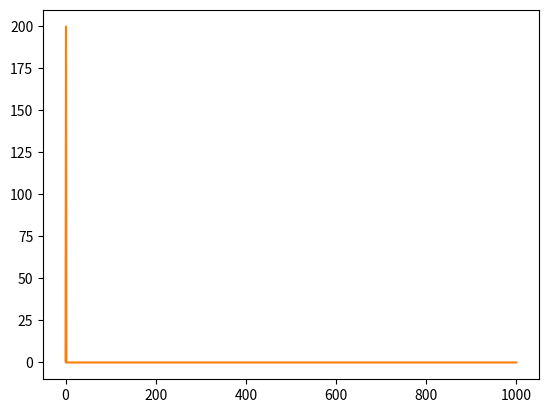

Source code (Python): (Note: this script raises an exception after producing the figure.)
#!/usr/bin/env python
# coding: utf-8

# In[2]:


import numpy as np
import pandas as pd
import numpy.linalg as la
import math
import matplotlib.pyplot as plt
import random as rand


# In[274]:


def gradient_5_3 (x_1, x_2): 
    return  np.array([(800*(x_1**3 - x_2*x_1) + 2*x_1 - 2), (400*(x_2 - x_1**2))])


# In[275]:


def hessian_5_3 (x_1, x_2):
    hessian = np.array([[(2400*x_1**2 - 800*x_2 + 2), (-1* 800*x_1)], [(-1 * 800*x_1), 400]])

    return hessian


# In[277]:


def inverse_hessian_5_3 (x_1, x_2):
    inv_hessian = np.array([[400, (800*x_1)], [(800*x_1), (2400*x_1**2 - 800*x_2 + 2)]])
    determinant = (3.2*10**5)*(x_1**2 - x_2 + 0.0025)
    
    return inv_hessian/determinant


# In[279]:


def f_x (x_t):
    
    return (200*(x_t[1] - x_t[0]**2)**2 + (1 - x_t[0])**2)


# In[421]:


def Newtons_5_3 (x_0, ceiling):
    
    x_t = x_0
    x_1_record = []
    x_2_record = []
    f_x_t_record = []
    count = 0
    
    while (count <= ceiling):
        
        x_1_record.append(x_t[0])
        x_2_record.append(x_t[1])
        f_x_t_record.append(f_x(x_t))
        
        x_t = x_t - np.dot(inverse_hessian_5_3(x_t[0], x_t[1]), gradient_5_3(x_t[0], x_t[1]))
        count += 1
    
    
   
    x_1_record = np.asarray(x_1_record)
    x_2_record = np.asarray(x_2_record)
    f_x_t_record = np.asarray(f_x_t_record)
    
    return [x_t, x_1_record, x_2_record, f_x_t_record]


# In[434]:


x_star_5_3a = Newtons_5_3([0,0], 1000)


# In[307]:


len(x_star_5_3a[1])


# In[308]:


x_1s = np.empty(0)
x_2s = np.empty(0)


for i in range (0, 101 ):
    x_1s = np.append(x_1s, x_star_5_3a[1][2*i])
    x_2s = np.append(x_2s, x_star_5_3a[1][2*(i-1) + 1])


# In[ ]:





# In[423]:


plt.plot(x_star_5_3a[1], x_star_5_3a[2])


# In[424]:


plt.plot(x_star_5_3a[3])


# In[269]:


log_5_3a = np.empty(0)
for i in x_star_5_3a[2]:
    log_5_3a = np.append(log_5_3a, math.log10(abs(i)))


# In[313]:


plt.plot(log_5_3a)


# In[ ]:





# In[453]:


def gradient_descent_5_3 (x_0, ceiling):
    
    x_t = x_0
    x_1_record = []
    x_2_record = []
    f_x_t_record = []
    count = 0
    
    while (count <= ceiling):
        
        x_1_record.append(x_t[0])
        x_2_record.append(x_t[1])
        f_x_t_record.append(f_x(x_t))

        
        x_t -= 10**-3 * gradient_5_3(x_t[0], x_t[1])
        
        print(x_t)
        count += 1
        
    x_1_record = np.asarray(x_1_record)
    x_2_record = np.asarray(x_2_record)
    f_x_t_record = np.asarray(f_x_t_record)   
    
    return [x_t, x_1_record, x_2_record, f_x_t_record]


# In[454]:


x_star_5_3b = gradient_descent_5_3([0,0], 1000)


# In[455]:


plt.plot(x_star_5_3b[3])


# In[351]:


log_5_3b = np.empty(0)
for i in x_star_5_3b[3]:
    log_5_3b = np.append(log_5_3b, math.log10(abs(i)))


# In[352]:


plt.plot(log_5_3b)


# In[427]:


plt.plot(x_star_5_3b[2])


# In[428]:


plt.plot(x_star_5_3b[1])


# In[429]:


x_star_5_3b[0]


# In[ ]:





# In[ ]:





# In[456]:


def BTLS_GD (x_0, ceiling, gamma, beta, mu_base):
    
    x_t = x_0
    
    ## begin vectors for capturing the history of [x_1, x_2]_t and f(x_t)
    x_1_record = []
    x_2_record = []
    f_x_t_record = []
    
    count = 0
    
    while (count <= ceiling):
        
        ## calculate gradient, hessian, and hessian 2-norm for the prior x_t value
        gradient = gradient_5_3(x_t[0], x_t[1])
        
        
        ## reset mu to base 
        mu = mu_base
        
        ## check values of mu until the Armijo condition is met
        while (abs(f_x(x_t - mu*gradient)) > abs(f_x(x_t) - mu*gamma*la.norm(gradient))):
            mu = beta*mu
        print(mu)
           
            
        ## update and print x_t
        x_t -= mu*gradient
        print(x_t)

        
        
        ## record x_t information
        x_1_record.append(x_t[0])
        x_2_record.append(x_t[1])
        f_x_t_record.append(f_x(x_t))
        
        count += 1
        
    x_1_record = np.asarray(x_1_record)
    x_2_record = np.asarray(x_2_record)
    f_x_t_record = np.asarray(f_x_t_record)   
    
    return [x_t, x_1_record, x_2_record, f_x_t_record]


# In[457]:


x_star_5_3c = BTLS_GD([0., 0.], 1000, 0.7, 0.5, 1)


# In[418]:


plt.plot(x_star_5_3c[1])


# In[419]:


plt.plot(x_star_5_3c[2])


# In[431]:


plt.plot(x_star_5_3c[3])


# In[432]:


x_star_5_3c[0]


# In[463]:


axis = range(0, len(x_star_5_3a[3]))


# In[ ]:





# In[458]:


norm_difference_Newtons = []

for i in range (0, axis):
    norm_difference_Newtons.append( math.sqrt( ((x_star_5_3a[1][i] - 1)**2 + (x_star_5_3a[2][i] - 1)**2) ))
    
    
norm_difference_Newtons = np.asarray(norm_difference_Newtons)


# In[459]:


norm_difference_GD = []

for i in range (0, axis):
    norm_difference_GD.append( math.sqrt( ((x_star_5_3b[1][i] - 1)**2 + (x_star_5_3b[2][i] - 1)**2) ))
    
norm_difference_GD = np.asarray(norm_difference_GD)


# In[460]:


norm_difference_BTLS = []

for i in range (0, axis):
    norm_difference_BTLS.append( math.sqrt( ((x_star_5_3c[1][i] - 1)**2 + (x_star_5_3c[2][i] - 1)**2) ))

norm_difference_BTLS = np.asarray(norm_difference_BTLS)


# In[464]:


plt.plot(axis, norm_difference_Newtons, color = 'b')
plt.plot(axis, norm_difference_GD, color = 'g')
plt.plot(axis, norm_difference_BTLS, color = 'r')


# In[467]:


## we set the second step of Newton's method to zero to avoid outliers in the plot.
x_star_5_3a[3][1] = 0

f_x_difference_Newtons = x_star_5_3a[3]
f_x_difference_GD = x_star_5_3b[3]
f_x_difference_BTLS = x_star_5_3c[3]


# In[468]:


plt.plot(axis, f_x_difference_Newtons, color = 'b')
plt.plot(axis, f_x_difference_GD, color = 'g')
plt.plot(axis, f_x_difference_BTLS, color = 'r')


# In[ ]:




